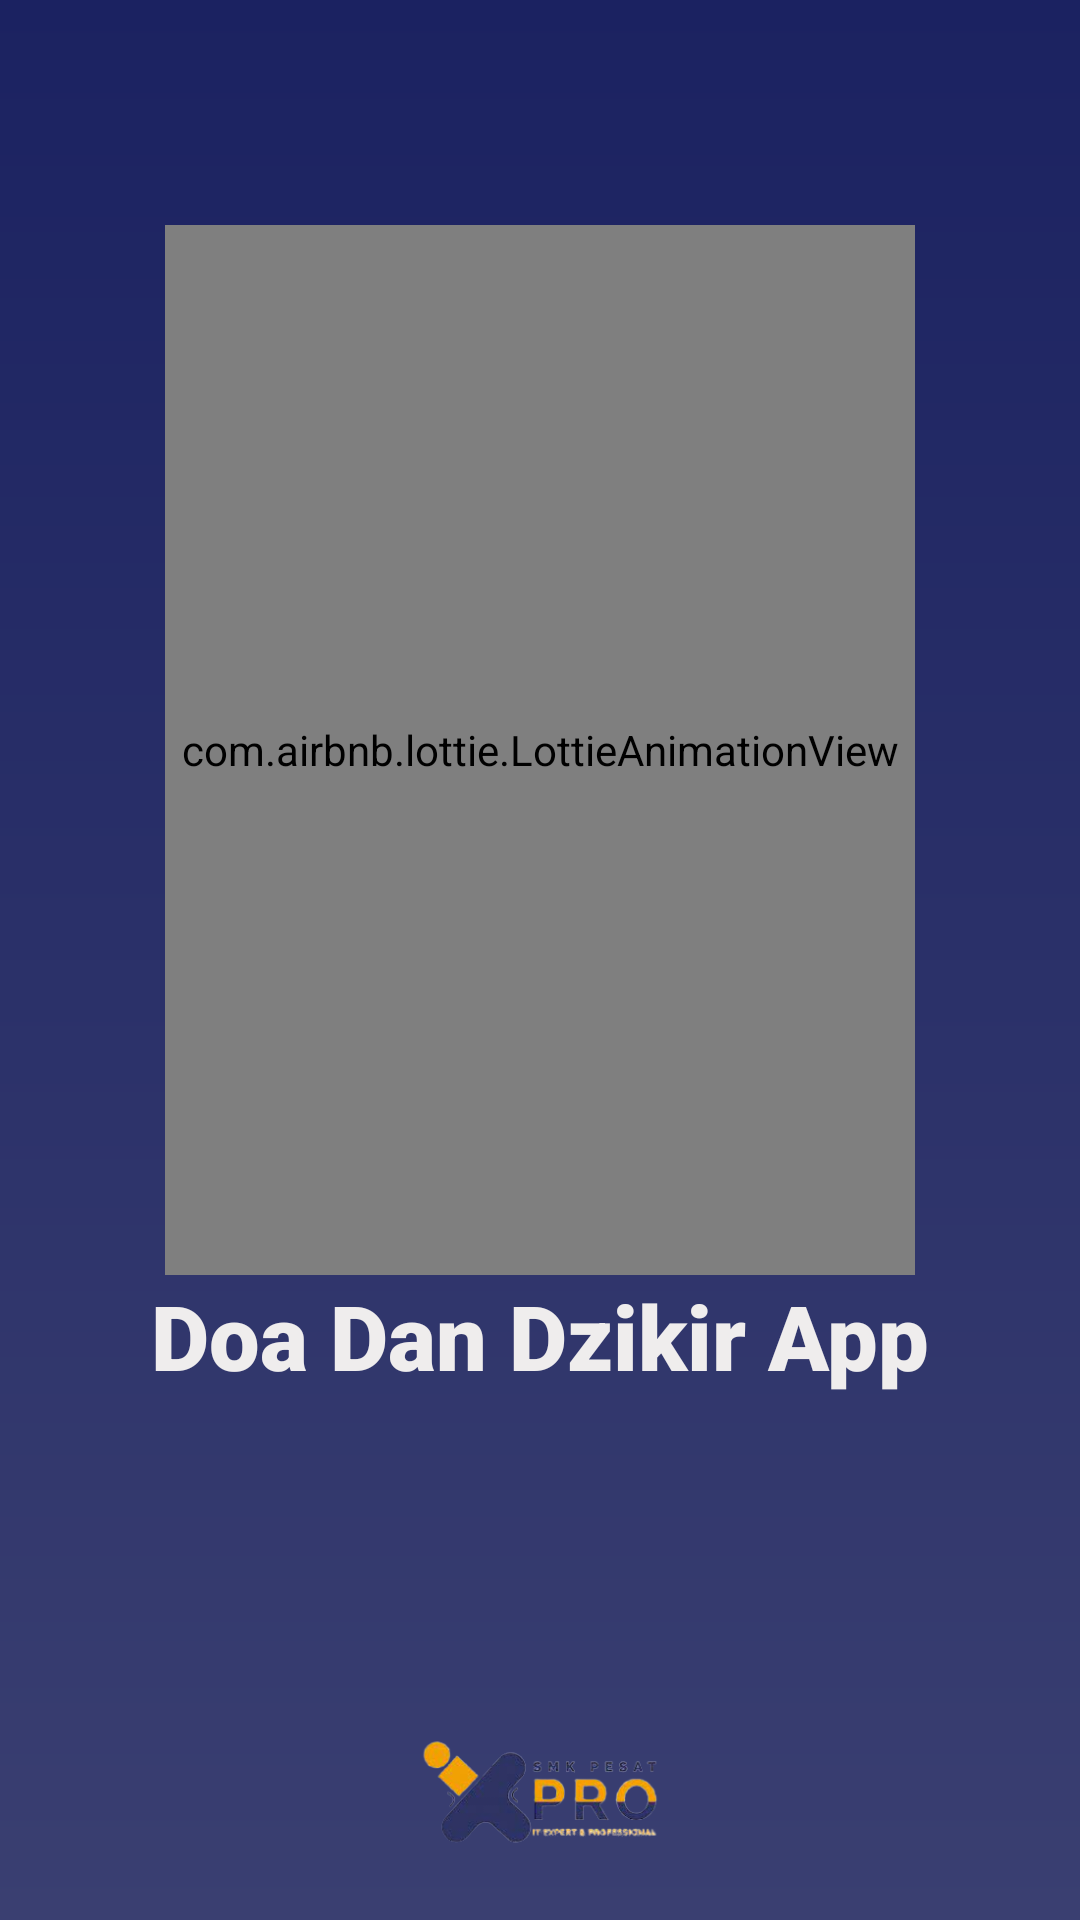

Write the Android layout XML for this screen, with the resource values it uses.
<!-- AndroidManifest.xml: application theme Theme.MyProjekAndriod -->
<!-- res/layout/activity_splash_screen.xml -->
<?xml version="1.0" encoding="utf-8"?>
<RelativeLayout xmlns:android="http://schemas.android.com/apk/res/android"
    xmlns:app="http://schemas.android.com/apk/res-auto"
    xmlns:tools="http://schemas.android.com/tools"
    android:layout_width="match_parent"
    android:layout_height="match_parent"
    android:background="@drawable/grqaad"

    tools:context=".SplashScreen">

    <com.airbnb.lottie.LottieAnimationView
        android:id="@+id/logodoa"
        android:layout_width="250dp"
        android:layout_height="350dp"
        android:layout_centerHorizontal="true"
        android:layout_marginTop="75dp"
        app:lottie_autoPlay="true"
        app:lottie_rawRes="@raw/animation" />

    <TextView
        android:id="@+id/jdl"

        android:layout_width="wrap_content"
        android:layout_height="wrap_content"
        android:text="Doa Dan Dzikir App"
        android:layout_below="@id/logodoa"
        android:textSize="30dp"
        android:textStyle="bold"
        android:textColor="#EFEDED"
        android:layout_centerInParent="true"
        android:fontFamily="sans-serif-black"/>

    <ImageView
        android:layout_width="90dp"
        android:layout_height="wrap_content"
        android:src="@drawable/logopeasat"
        android:layout_below="@id/jdl"
        android:layout_marginTop="90dp"
        android:layout_centerInParent="true"/>




</RelativeLayout>
<!-- resources referenced by this layout -->
<resources>
  <!-- drawable grqaad (drawable) -->
  <?xml version="1.0" encoding="utf-8"?>
  <shape xmlns:android="http://schemas.android.com/apk/res/android">
      <gradient
  
  
          android:endColor="#1B2261"
          android:startColor="#3A3F71"
          android:angle="90"
          />
  
  </shape>
  <!-- drawable logopeasat: png bitmap (drawable, 33519 bytes) -->
  <style name="Theme.MyProjekAndriod" parent="Base.Theme.MyProjekAndriod" />
  <style name="Base.Theme.MyProjekAndriod" parent="Theme.MaterialComponents.DayNight.NoActionBar">
          
          
      </style>
</resources>
